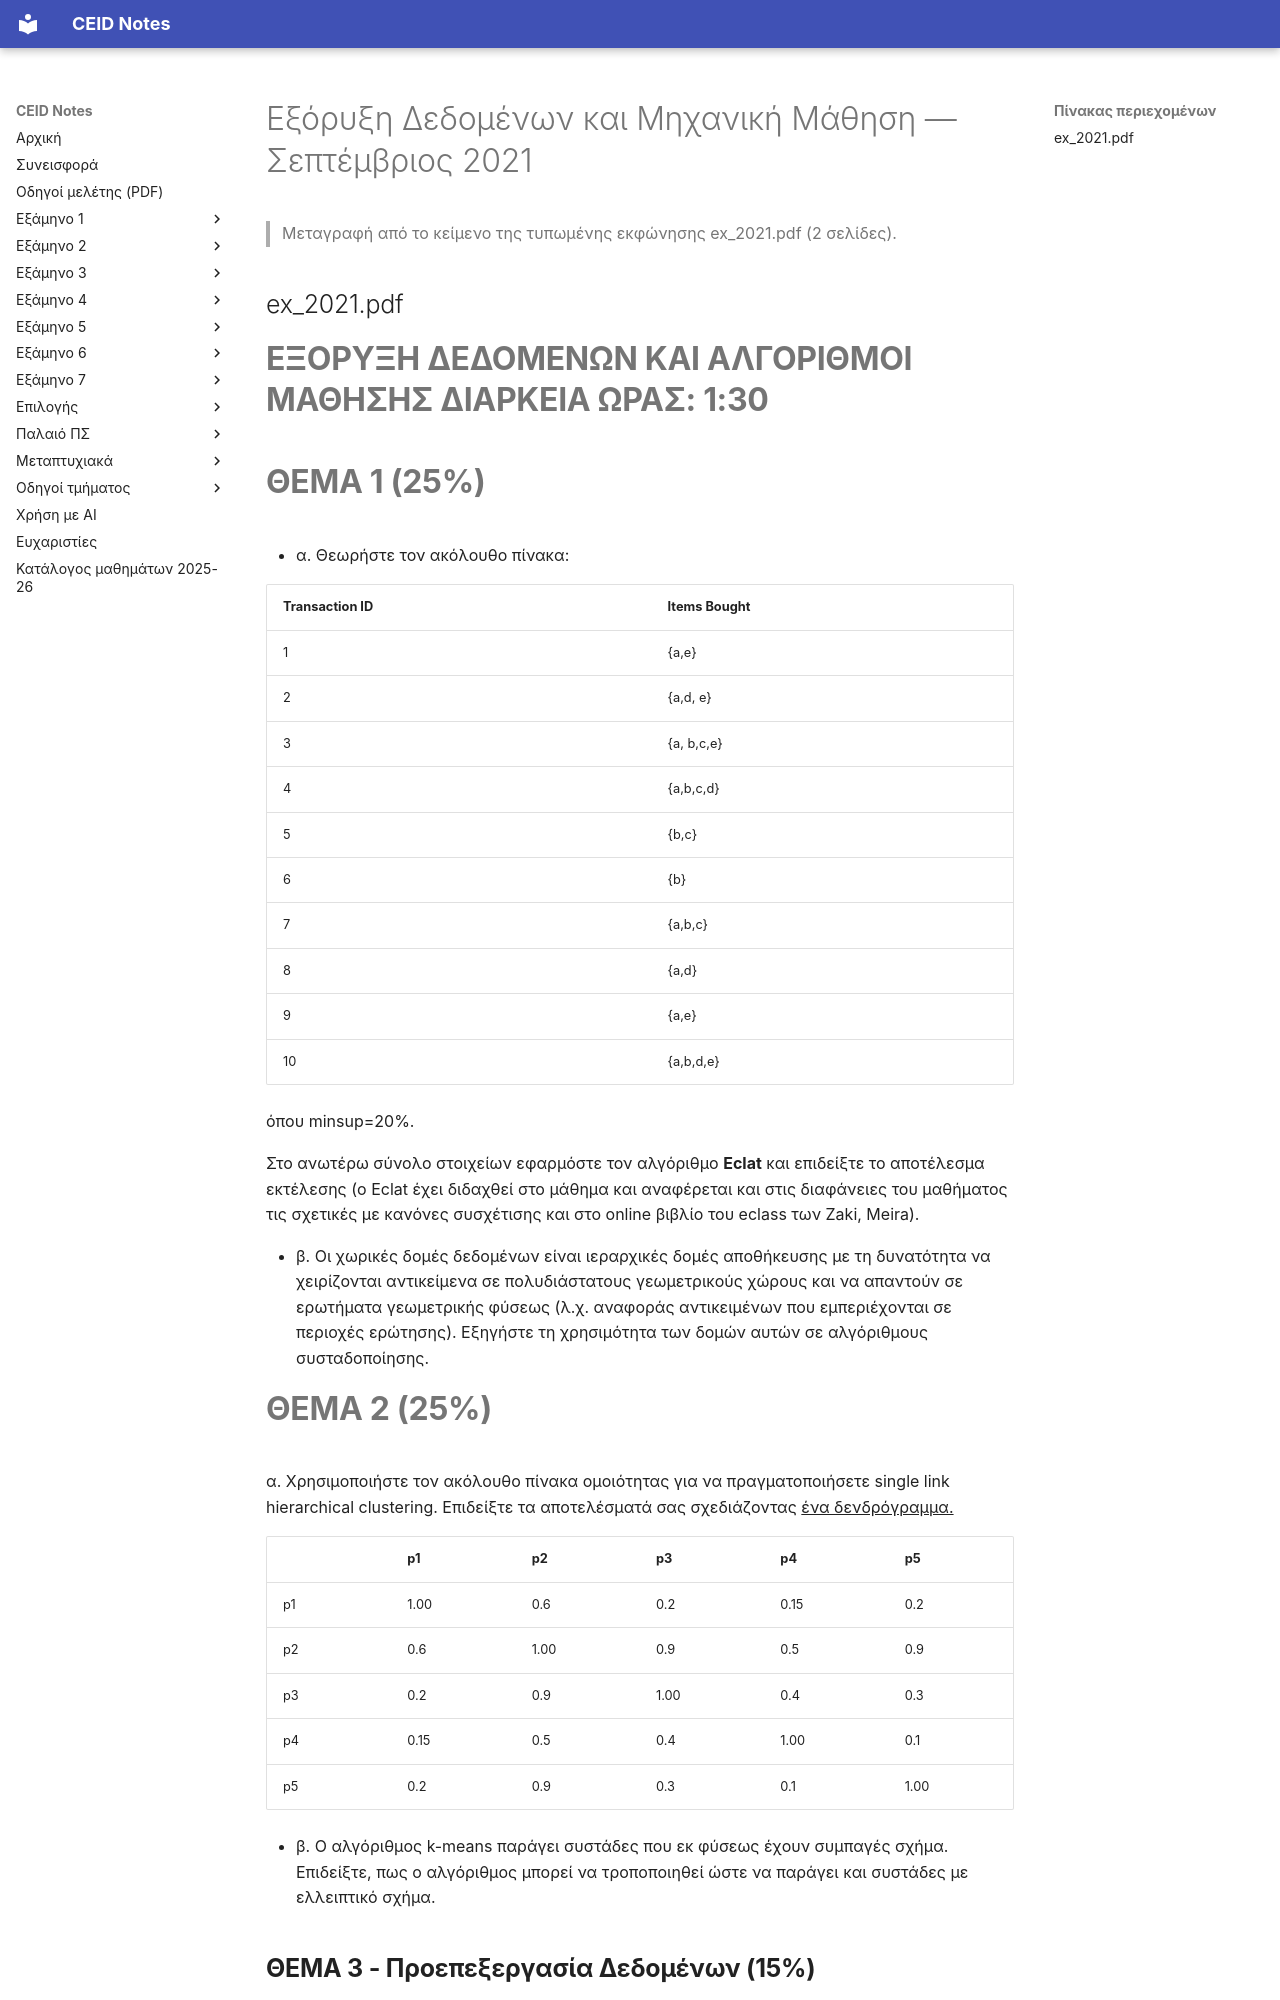

repository: kdngiorgos/ceid-notes · page: Electives (Μαθήματα Επιλογής)/Εαρινά (Spring)/Εξόρυξη Δεδομένων και Μηχανική Μάθηση - CEID_NE562/Previous Exams/2021-09.html · generator: mkdocs

---
course: CEID_NE562
session: 2021-09
label: Σεπτέμβριος 2021
sources:
- ex_2021.pdf
format: open
duration_min: 90
notes: 'η εκφώνηση φέρει «ΔΙΑΡΚΕΙΑ ΩΡΑΣ: 1:30»· ανέβηκε στο Discord στις 24/9/2021 ως «Θέματα Σεπτεμβρίου 2021»· παλαιότερα ή μεταγενέστερα στιγμιότυπα με τα ίδια θέματα (Θέμα 1α, Θέμα 5) περιγράφονται στις συνεδρίες 2023-02 και 2023-06'
transcription: verbatim
solutions: ai-unverified
---
# Εξόρυξη Δεδομένων και Μηχανική Μάθηση — Σεπτέμβριος 2021

> Μεταγραφή από το κείμενο της τυπωμένης εκφώνησης ex_2021.pdf (2 σελίδες).

## ex_2021.pdf

# **ΕΞΟΡΥΞΗ ΔΕΔΟΜΕΝΩΝ ΚΑΙ ΑΛΓΟΡΙΘΜΟΙ ΜΑΘΗΣΗΣ ΔΙΑΡΚΕΙΑ ΩΡΑΣ: 1:30**

# **ΘΕΜΑ 1 (25%)**

- α. Θεωρήστε τον ακόλουθο πίνακα:

|Transaction ID|Items Bought|
|---|---|
|1|{a,e}|
|2|{a,d, e}|
|3|{a, b,c,e}|
|4|{a,b,c,d}|
|5|{b,c}|
|6|{b}|
|7|{a,b,c}|
|8|{a,d}|
|9|{a,e}|
|10|{a,b,d,e}|

όπου minsup=20%.

Στο ανωτέρω σύνολο στοιχείων εφαρμόστε τον αλγόριθμο **Εclat** και επιδείξτε το αποτέλεσμα εκτέλεσης (o Eclat έχει διδαχθεί στο μάθημα και αναφέρεται και στις διαφάνειες του μαθήματος τις σχετικές με κανόνες συσχέτισης και στο online βιβλίο του eclass των Zaki, Meira).

- β. Οι χωρικές δομές δεδομένων είναι ιεραρχικές δομές αποθήκευσης με τη δυνατότητα να χειρίζονται αντικείμενα σε πολυδιάστατους γεωμετρικούς χώρους και να απαντούν σε ερωτήματα γεωμετρικής φύσεως (λ.χ. αναφοράς αντικειμένων που εμπεριέχονται σε περιοχές ερώτησης). Εξηγήστε τη χρησιμότητα των δομών αυτών σε αλγόριθμους  συσταδοποίησης.

# **ΘΕΜΑ 2 (25%)**

α.   Χρησιμοποιήστε τον ακόλουθο πίνακα ομοιότητας για να πραγματοποιήσετε single link hierarchical clustering. Επιδείξτε τα αποτελέσματά σας σχεδιάζοντας <u>ένα δενδρόγραμμα.</u>

||p1|p2|p3|p4|p5|
|---|---|---|---|---|---|
|p1|1.00|0.6|0.2|0.15|0.2|
|p2|0.6|1.00|0.9|0.5|0.9|
|p3|0.2|0.9|1.00|0.4|0.3|
|p4|0.15|0.5|0.4|1.00|0.1|
|p5|0.2|0.9|0.3|0.1|1.00|

- β. O αλγόριθμος k-means παράγει συστάδες που εκ φύσεως έχουν συμπαγές σχήμα. Επιδείξτε, πως ο αλγόριθμος μπορεί να τροποποιηθεί ώστε να παράγει και συστάδες με ελλειπτικό σχήμα.

## **ΘΕΜΑ 3 - Προεπεξεργασία Δεδομένων (15%)**

Α) Ένα από τα στάδια της προεπεξεργασίας είναι η συμπλήρωση των ελλειπών τιμών. Για τη συμπλήρωση αυτών των τιμών έχουν προταθεί διάφορες τεχνικές. Συμπληρώστε τις 5 ελλειπείς πλειάδες, με τρεις διαφορετικές μεθόδους:

||**Class**|**Attribute_1 **|**Attribute_2 **|**Attribute_3 **|
|---|---|---|---|---|
|Item_1|0|119||34|
|Item_2|0|143|5||

|Item_3|0|128|7|42|
|---|---|---|---|---|
|Item_4|1|153||35|
|Item_5|1|121|3||

Β) Αναφέρετε επιπλέον δυο τεχνικές συμπλήρωσης ελλειπών τιμών.

# **ΘEMA 4  - Χρονοσειρές (15%)**

α. Αναφέρετε ομοιότητες και διαφορές μεταξύ της Ευκλείδειας απόστασης και της τεχνικής της Δυναμικής Παραμόρφωσης Χρόνου (Dynamic Time Warping) ως μετρικές ομοιότητας μεταξύ χρονοσειρών.

β. Πως μπορεί να χρησιμοποιηθεί ένα Βιβλίο Κώδικα (CodeBook) για τη σύγκριση δύο χρονοσειρών;
